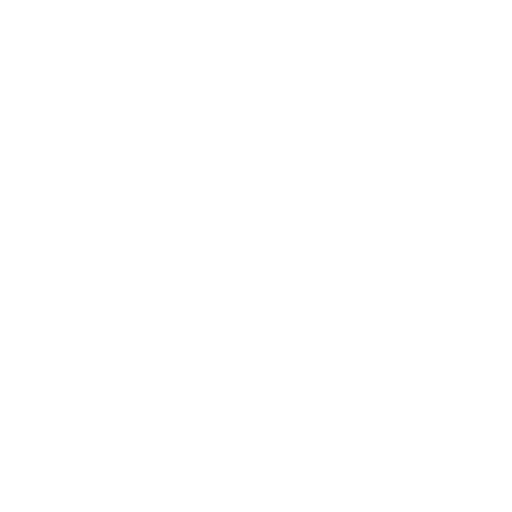
t = 0.00 s
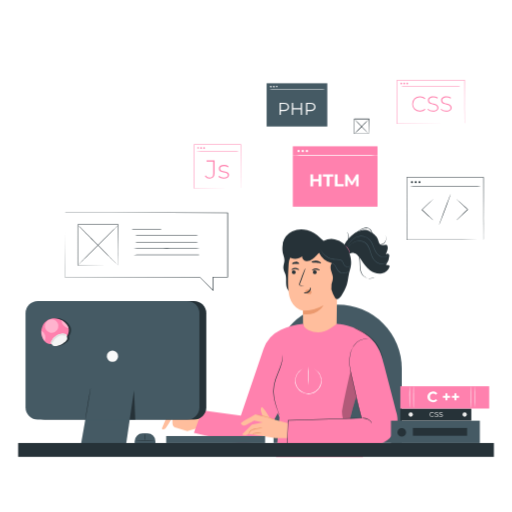
t = 1.00 s
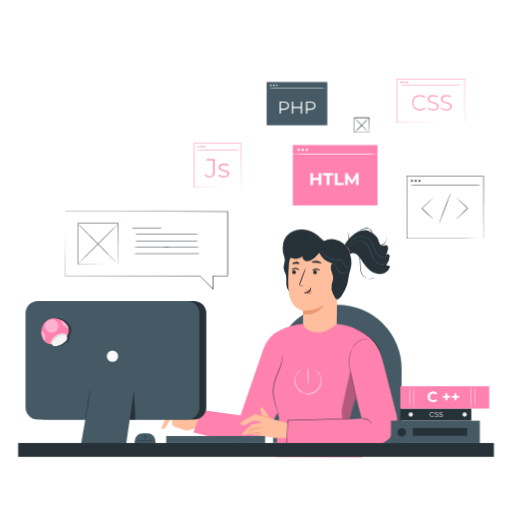
t = 1.09 s
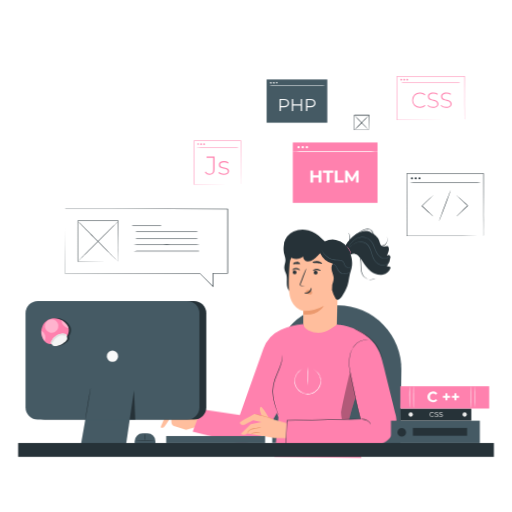
t = 1.28 s
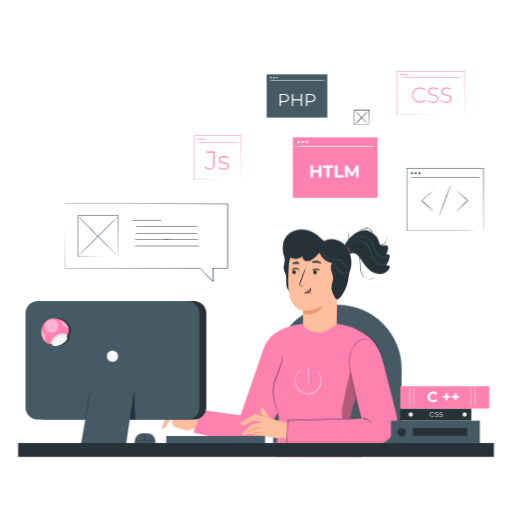
t = 1.66 s
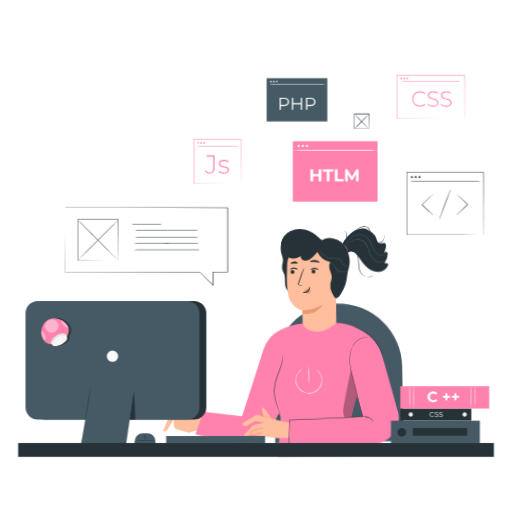
t = 2.13 s

The animated SVG that drew these frames (rendered in a browser with its animation timeline set to each time). Animation: 5 CSS @keyframes rules; one cycle of 2.50 s, repeats indefinitely.

<svg class="animated" id="freepik_stories-coding" xmlns="http://www.w3.org/2000/svg" viewBox="0 0 500 500" version="1.1" xmlns:xlink="http://www.w3.org/1999/xlink" xmlns:svgjs="http://svgjs.com/svgjs"><style>svg#freepik_stories-coding:not(.animated) .animable {opacity: 0;}svg#freepik_stories-coding.animated #freepik--background-simple--inject-268 {animation: 1.5s Infinite  linear wind;animation-delay: 0s;}svg#freepik_stories-coding.animated #freepik--Character--inject-268 {animation: 1s 1 forwards cubic-bezier(.36,-0.01,.5,1.38) slideRight,1.5s Infinite  linear wind;animation-delay: 0s,1s;}svg#freepik_stories-coding.animated #freepik--Screens--inject-268 {animation: 1s 1 forwards cubic-bezier(.36,-0.01,.5,1.38) zoomIn,1.5s Infinite  linear floating;animation-delay: 0s,1s;}svg#freepik_stories-coding.animated #freepik--Desk--inject-268 {animation: 1s 1 forwards linear slideLeft;animation-delay: 0s;}            @keyframes wind {                0% {                    transform: rotate( 0deg );                }                25% {                    transform: rotate( 1deg );                }                75% {                    transform: rotate( -1deg );                }            }                    @keyframes slideRight {                0% {                    opacity: 0;                    transform: translateX(30px);                }                100% {                    opacity: 1;                    transform: translateX(0);                }            }                    @keyframes zoomIn {                0% {                    opacity: 0;                    transform: scale(0.5);                }                100% {                    opacity: 1;                    transform: scale(1);                }            }                    @keyframes floating {                0% {                    opacity: 1;                    transform: translateY(0px);                }                50% {                    transform: translateY(-10px);                }                100% {                    opacity: 1;                    transform: translateY(0px);                }            }                    @keyframes slideLeft {                0% {                    opacity: 0;                    transform: translateX(-30px);                }                100% {                    opacity: 1;                    transform: translateX(0);                }            }        .animator-hidden { display: none; }</style><g id="freepik--background-simple--inject-268" class="animable animator-hidden" style="transform-origin: 263.589px 226.604px;"><path d="M452.33,152.76l-1.37-4c-11.47-34-40.48-59.64-75.92-65.48A93.77,93.77,0,0,0,361.24,82c-33.31-.59-66.4,16.78-84.84,44.53C265.56,142.83,259,163,242.9,174.21c-20.88,14.64-49.27,8.73-73.94,2.25s-53.09-12.31-73.9,2.41c-13,9.22-20.13,25-22.87,40.7C65,261.23,85.53,304.7,118.26,331.47s75.83,38.4,118.09,39.64c59.21,1.74,120.16-16.83,163.51-57.2S466.36,210.3,452.33,152.76Z" style="fill: rgb(235, 235, 235); transform-origin: 263.589px 226.604px;" id="elwvv3jilsrt9" class="animable"></path></g><g id="freepik--Character--inject-268" class="animable" style="transform-origin: 275.105px 334.235px;"><path d="M329.72,297.41h0A62.61,62.61,0,0,1,392.33,360v72.6a0,0,0,0,1,0,0H267.11a0,0,0,0,1,0,0V360A62.61,62.61,0,0,1,329.72,297.41Z" style="fill: rgb(69, 90, 100); transform-origin: 329.72px 365.005px;" id="el7zaocvfrcgq" class="animable"></path><path d="M171.18,397.4l-6.3,4.46-7,16.81s1.9,1.28,3.37-.08,7.09-11.13,7.09-11.13l0,5.78a4.64,4.64,0,0,0,4.11,4.58l10.38,3.24,12.74-3.63,1.09-15.16Z" style="fill: rgb(255, 190, 157); transform-origin: 177.27px 409.23px;" id="elir2d88a1w5f" class="animable"></path><path d="M284.37,285.63c-3.12-.9-4.65-4.47-4.93-7.7s.25-6.57-.63-9.69c-.63-2.22-1.95-4.26-2.12-6.56-.18-2.48,1-4.87,1.08-7.35.09-3.47-2-6.69-2-10.16-.07-4.8.79-12.73,5.59-12.46s12.49,8.68,11.88,13.44" style="fill: rgb(38, 50, 56); transform-origin: 284.52px 258.667px;" id="el6rwtudhq51p" class="animable"></path><path d="M329.72,245.89l-.1,4.8-1,71.76c-.11,8.33-7.36,14.87-16.28,14.68h0c-9-.19-16.33-7.16-16.35-15.58,0-8.84-.22-18.14-.22-18.14s-11.38-1.89-13.74-16.74c-1.17-7.38-.8-19.49-.18-29.39a15.69,15.69,0,0,1,17.3-14.62Z" style="fill: rgb(255, 190, 157); transform-origin: 305.493px 289.854px;" id="elj8kues6thrj" class="animable"></path><path d="M284.93,265.71a1.92,1.92,0,0,0,1.84,1.93,1.82,1.82,0,0,0,2-1.72A1.89,1.89,0,0,0,286.9,264,1.82,1.82,0,0,0,284.93,265.71Z" style="fill: rgb(38, 50, 56); transform-origin: 286.85px 265.821px;" id="el82aj8agwwmj" class="animable"></path><path d="M284.52,263.58c.23.25,1.68-.82,3.73-.81s3.55,1,3.77.78-.13-.56-.79-1a5.28,5.28,0,0,0-3-.93,5,5,0,0,0-3,1C284.62,263,284.4,263.47,284.52,263.58Z" style="fill: rgb(38, 50, 56); transform-origin: 288.287px 262.619px;" id="el9nlghdevo4d" class="animable"></path><path d="M305.45,265.71a1.9,1.9,0,0,0,1.83,1.93,1.84,1.84,0,0,0,2-1.72,1.9,1.9,0,0,0-1.84-1.92A1.81,1.81,0,0,0,305.45,265.71Z" style="fill: rgb(38, 50, 56); transform-origin: 307.365px 265.819px;" id="elks424ge1d8c" class="animable"></path><path d="M304.66,264c.24.25,1.68-.81,3.73-.81s3.55,1,3.78.78-.13-.56-.79-1a5.33,5.33,0,0,0-3-.93,5.05,5.05,0,0,0-3,1C304.76,263.4,304.55,263.85,304.66,264Z" style="fill: rgb(38, 50, 56); transform-origin: 308.436px 263.039px;" id="elp94jrw1filp" class="animable"></path><path d="M297.23,279.16a14.45,14.45,0,0,0-3.33-.6c-.53-.05-1-.16-1.11-.51a2.7,2.7,0,0,1,.35-1.55l1.55-4c2.15-5.67,3.7-10.34,3.47-10.42s-2.15,4.44-4.3,10.12c-.52,1.4-1,2.73-1.49,4a3.1,3.1,0,0,0-.27,2,1.32,1.32,0,0,0,.86.76,3.47,3.47,0,0,0,.89.13A13.13,13.13,0,0,0,297.23,279.16Z" style="fill: rgb(38, 50, 56); transform-origin: 295.111px 270.658px;" id="el8hw45ikvc1x" class="animable"></path><path d="M295.81,303.41a37.75,37.75,0,0,0,19.89-5.3s-4.83,10.2-19.69,8.81Z" style="fill: rgb(235, 153, 110); transform-origin: 305.755px 302.58px;" id="elc2fedw1ov" class="animable"></path><path d="M298.09,284.1a3.7,3.7,0,0,1,3.31-1.37,3.37,3.37,0,0,1,2.33,1.25,2.13,2.13,0,0,1,.16,2.44,2.46,2.46,0,0,1-2.68.68,7.8,7.8,0,0,1-2.62-1.56,2.28,2.28,0,0,1-.59-.61.68.68,0,0,1,0-.76" style="fill: rgb(235, 153, 110); transform-origin: 301.042px 284.977px;" id="elg4zl2h7qnh" class="animable"></path><path d="M303.26,280.58c-.34,0-.34,2.21-2.24,3.78s-4.28,1.34-4.29,1.65c0,.14.52.43,1.52.46a5.56,5.56,0,0,0,3.59-1.25,4.8,4.8,0,0,0,1.73-3.17C303.66,281.12,303.41,280.57,303.26,280.58Z" style="fill: rgb(38, 50, 56); transform-origin: 300.16px 283.525px;" id="eluqrq71epcdq" class="animable"></path><path d="M304.13,255.93c.21.56,2.25.3,4.66.59s4.35.94,4.66.44c.15-.24-.19-.76-1-1.3a8.14,8.14,0,0,0-7.1-.78C304.49,255.23,304.05,255.67,304.13,255.93Z" style="fill: rgb(38, 50, 56); transform-origin: 308.803px 255.772px;" id="el3xdy7ku2w4j" class="animable"></path><path d="M285.27,257.65c.36.47,1.77,0,3.47,0s3.14.31,3.47-.17c.14-.24-.08-.71-.71-1.15a4.85,4.85,0,0,0-2.82-.76,4.79,4.79,0,0,0-2.77.94C285.31,256.94,285.11,257.42,285.27,257.65Z" style="fill: rgb(38, 50, 56); transform-origin: 288.734px 256.712px;" id="elpji2jx7vuw" class="animable"></path><path d="M335.19,241.33c3.09-8.39,15.95-21,25.84-15.4,10.83,6.16,7,10.44,10.91,13.28.93.67,5.33-.79,5.94.19,1.61,2.59.24,5.94-1.13,8.66a4.67,4.67,0,0,0,1-.26,1.81,1.81,0,0,1,2.47,1.75,16.89,16.89,0,0,1-3.35,9.19,5.35,5.35,0,0,0,2.07.07,1.28,1.28,0,0,1,1.41,1.69,10.18,10.18,0,0,1-7.45,6.34c-4.13.85-8.49-.65-11.86-3.18s-5.91-6-8.19-9.57c-1.33-2.05-2.64-4.21-4.62-5.65s-4.83-2-6.86-.64" style="fill: rgb(38, 50, 56); transform-origin: 357.807px 245.811px;" id="elvm898ro5slh" class="animable"></path><path d="M341.35,247.48s0-.16,0-.39a3.32,3.32,0,0,0-.25-1,16.05,16.05,0,0,0-1.61-3,18.83,18.83,0,0,0-2.11-2.74c-.6-.64-1.05-1-1-1a2.9,2.9,0,0,1,1.26.77,13.64,13.64,0,0,1,2.29,2.72,11.57,11.57,0,0,1,1.52,3.22,2.72,2.72,0,0,1,.11,1.11C341.49,247.37,341.37,247.5,341.35,247.48Z" style="fill: rgb(255, 129, 174); transform-origin: 338.976px 243.416px;" id="elfxc236dmb64" class="animable"></path><path d="M366.46,270.5s-.11.11-.36.27a6.19,6.19,0,0,1-1.14.61,9.41,9.41,0,0,1-4.68.62,9.83,9.83,0,0,1-6.2-3.18,10.07,10.07,0,0,1-2-3.7,19.73,19.73,0,0,1-.73-4.41c-.19-3-.07-5.93-.61-8.47a12,12,0,0,0-1.23-3.43,7.84,7.84,0,0,0-2.08-2.35,6.44,6.44,0,0,0-4.26-1.44,10,10,0,0,0-1.66.35,1.51,1.51,0,0,1,.39-.22,4.78,4.78,0,0,1,1.25-.34,6.55,6.55,0,0,1,4.5,1.35,8.13,8.13,0,0,1,2.23,2.44,12.15,12.15,0,0,1,1.33,3.54c.58,2.61.47,5.54.66,8.54a19.81,19.81,0,0,0,.7,4.3,9.76,9.76,0,0,0,1.85,3.53,9.79,9.79,0,0,0,10.45,2.68C365.92,270.81,366.43,270.45,366.46,270.5Z" style="fill: rgb(38, 50, 56); transform-origin: 353.985px 258.431px;" id="el875vs6redos" class="animable"></path><path d="M376.44,230.13a2.46,2.46,0,0,1,.29.56,5.68,5.68,0,0,1,.38,1.78,6.44,6.44,0,0,1-.47,2.84,6,6,0,0,1-2.45,2.93,6.44,6.44,0,0,1-4.55.73,6.2,6.2,0,0,1-4.27-3.09,17.52,17.52,0,0,1-1.72-5.59c-.4-1.95-.78-4.06-2.1-5.65a4.87,4.87,0,0,0-2.5-1.58,6.54,6.54,0,0,0-2.92-.05,15.65,15.65,0,0,0-5.22,2.23,47.21,47.21,0,0,0-7.76,5.93,51.13,51.13,0,0,0-4.49,4.83l-1.12,1.41a2.23,2.23,0,0,1-.41.48,3.14,3.14,0,0,1,.33-.54c.22-.35.58-.84,1-1.47a42.6,42.6,0,0,1,4.4-5,45.08,45.08,0,0,1,7.75-6.07,16.13,16.13,0,0,1,5.38-2.32,6.9,6.9,0,0,1,3.16.05A5.45,5.45,0,0,1,362,224.3c1.44,1.75,1.81,3.95,2.2,5.89a17.27,17.27,0,0,0,1.63,5.45,5.78,5.78,0,0,0,3.94,2.91,6.14,6.14,0,0,0,4.28-.63,5.77,5.77,0,0,0,2.37-2.72,6.52,6.52,0,0,0,.54-2.72A7.76,7.76,0,0,0,376.44,230.13Z" style="fill: rgb(38, 50, 56); transform-origin: 357.126px 230.719px;" id="elp5n7egkcnsp" class="animable"></path><path d="M338.88,226.6a4.1,4.1,0,0,1,1.09,1.65,8.31,8.31,0,0,1-1.56,9.07,4.16,4.16,0,0,1-1.58,1.2c-.05-.07.56-.52,1.31-1.44a8.88,8.88,0,0,0,1.49-8.69C339.23,227.27,338.8,226.64,338.88,226.6Z" style="fill: rgb(38, 50, 56); transform-origin: 338.754px 232.56px;" id="elshhmfstxaql" class="animable"></path><path d="M340.36,245.06a18.77,18.77,0,0,0-13.49-11.43A17.46,17.46,0,0,0,316,235.1a17.21,17.21,0,0,1-3.37-2.85,29.49,29.49,0,0,0-12.7-7.55,21.05,21.05,0,0,0-14.58,1.13,16.44,16.44,0,0,0-9,11.25,13.54,13.54,0,0,0,4.84,13.3c4,3,10,3.07,13.85-.1-.27,2.19,1.65,4.22,3.82,4.63a8.11,8.11,0,0,0,6.17-1.8,46.63,46.63,0,0,0,4.76-4.57c.59-.57,1.2-1.12,1.82-1.65a17.92,17.92,0,0,0,12.5,10c-1.72,1.87-1.57,4.8-.86,7.24s1.86,4.82,1.81,7.36c0,2.14-.95,4.15-1.36,6.25a13.65,13.65,0,0,0,1.21,8.66c.51,1,1.14,2.46,1.71,3.45,1,1.78,1,1.78,2.48,2.23,3.06.95,8.34-10.16,9.7-14.57,1.14-3.68,1.58-10.28,2.91-13.89C344.05,257.14,342.6,250.78,340.36,245.06Z" style="fill: rgb(38, 50, 56); transform-origin: 309.491px 258.016px;" id="el3dbz8qgvkzo" class="animable"></path><path d="M342.42,259a1.42,1.42,0,0,1-.21.33,3.06,3.06,0,0,1-.84.73,4.24,4.24,0,0,1-4,.15,3.62,3.62,0,0,1-1.12-.86,5.35,5.35,0,0,1-.78-1.28,15.73,15.73,0,0,0-1.36-2.84,4.24,4.24,0,0,0-2.88-1.54,28.56,28.56,0,0,0-3.76-.16,16.45,16.45,0,0,1-3.82-.53,17.48,17.48,0,0,1-3.34-1.32,16.56,16.56,0,0,1-4.75-3.73,14.25,14.25,0,0,1-2.26-3.39,8.69,8.69,0,0,1-.43-1,1.27,1.27,0,0,1-.11-.38,21.51,21.51,0,0,0,3.07,4.53,17,17,0,0,0,4.7,3.56,18.43,18.43,0,0,0,3.25,1.25,16.43,16.43,0,0,0,3.7.5,27,27,0,0,1,3.83.18,4.71,4.71,0,0,1,3.18,1.75,15.07,15.07,0,0,1,1.37,3,5.19,5.19,0,0,0,.7,1.2,3.48,3.48,0,0,0,1,.8,4.14,4.14,0,0,0,3.76,0A5.88,5.88,0,0,0,342.42,259Z" style="fill: rgb(69, 90, 100); transform-origin: 327.59px 251.91px;" id="elchlxplo9g8u" class="animable"></path><path d="M340.11,265s-.18.27-.63.61a6.57,6.57,0,0,1-2.12,1.06,6.88,6.88,0,0,1-3.53.12,7.28,7.28,0,0,1-3.75-2.17,17.86,17.86,0,0,1-2.26-3.65,9.21,9.21,0,0,0-2-2.73,4.75,4.75,0,0,0-1.94-1.11,7.16,7.16,0,0,1-.84-.17,1.85,1.85,0,0,1,.88,0,4.4,4.4,0,0,1,2.14,1,9.31,9.31,0,0,1,2.17,2.78,18.18,18.18,0,0,0,2.22,3.53,7,7,0,0,0,3.47,2.06,6.86,6.86,0,0,0,3.32,0A11,11,0,0,0,340.11,265Z" style="fill: rgb(69, 90, 100); transform-origin: 331.575px 261.936px;" id="elcj7myt3l8r5" class="animable"></path><path d="M379.52,247.58a1.45,1.45,0,0,1-.14.56,4.22,4.22,0,0,1-.9,1.43,5.5,5.5,0,0,1-2.26,1.43,6,6,0,0,1-3.53.14c-2.63-.64-5.1-3-6.61-6.12s-2.46-6.83-4.77-10a10.07,10.07,0,0,0-4.38-3.42,11.8,11.8,0,0,0-5.16-.75,13.43,13.43,0,0,0-8,3.56,19.13,19.13,0,0,0-3.8,4.73c-.72,1.25-1,2-1.07,2a1.84,1.84,0,0,1,.19-.56,15.73,15.73,0,0,1,.71-1.51,18.12,18.12,0,0,1,3.72-4.9,13.69,13.69,0,0,1,8.25-3.77,12.1,12.1,0,0,1,5.39.76,10.34,10.34,0,0,1,4.6,3.58c2.4,3.29,3.24,7.08,4.79,10.08s3.8,5.33,6.27,6a5.74,5.74,0,0,0,3.35-.06,5.06,5.06,0,0,0,3.39-3.14Z" style="fill: rgb(69, 90, 100); transform-origin: 359.23px 240.847px;" id="eld7yulztino" class="animable"></path><path d="M379.14,254.6s-.11.16-.36.43a11.51,11.51,0,0,1-1.23,1.06,9.76,9.76,0,0,1-2.24,1.25,7.29,7.29,0,0,1-3.37.51,11.16,11.16,0,0,1-7.37-4.62,16.82,16.82,0,0,1-2.34-4.68c-.6-1.7-1.07-3.5-1.71-5.28a15.4,15.4,0,0,0-2.59-4.78,8.18,8.18,0,0,0-4.15-2.69,11.74,11.74,0,0,0-8.34,1.06,22.85,22.85,0,0,0-4.77,3.38l-1.19,1.08a2.45,2.45,0,0,1-.43.37,2,2,0,0,1,.36-.44c.24-.28.61-.67,1.12-1.16a20.81,20.81,0,0,1,4.74-3.55,12,12,0,0,1,8.64-1.2,8.64,8.64,0,0,1,4.41,2.82,15.92,15.92,0,0,1,2.69,4.93c.65,1.81,1.12,3.61,1.7,5.3a16.94,16.94,0,0,0,2.24,4.55,10.91,10.91,0,0,0,7,4.54,7.08,7.08,0,0,0,3.23-.41,10.11,10.11,0,0,0,2.22-1.15C378.58,255.14,379.11,254.57,379.14,254.6Z" style="fill: rgb(69, 90, 100); transform-origin: 359.095px 246.445px;" id="elj5zi31fu7r9" class="animable"></path><path d="M271.21,403.43l1.69,4.22-3.33,38.49h84.95l-3.79-11.51,10.56.54c16.29.82,29.6-13.73,26.43-29.73-.1-.48-.2-1-.33-1.44-5.27-20.59-12.44-48.27-14.93-56.44-4.13-13.51-13.32-19.93-13.32-19.93H359c-12.71-10.37-30-11.29-30-11.29l-6.37,4.28a22.2,22.2,0,0,1-21.53,1.77,9.64,9.64,0,0,1-5.25-6.05h0A74.79,74.79,0,0,0,274.14,322a31.8,31.8,0,0,0-16.79,18.75l-22.19,65-37.78-5.11-8.08,22.06,38.28,9.12a31.25,31.25,0,0,0,36.37-15l7.26-13.35m70.66,5.2h0s3.63-13.92,5.84-21.41l5.36,21Z" style="fill: rgb(255, 129, 174); transform-origin: 288.745px 381.24px;" id="elthykpbusmd" class="animable"></path><path d="M370.76,435.39l-.44,0-1.28,0-5,0-18.71.07-65.11.09H280v-.25c.33-7.94.69-16.27,1.05-24.87v-.24h.24l24.19-.76L353.07,408l-.23.31c-1.78-6.49-3.23-12.81-4.63-18.84s-2.65-11.81-3.88-17.25q-.88-4.08-1.73-7.92a57.2,57.2,0,0,1-1.36-7.47,38.31,38.31,0,0,1,0-7,32.6,32.6,0,0,1,1.16-6.33,19.51,19.51,0,0,1,5.66-9.24,14.25,14.25,0,0,1,7.31-3.4,11.84,11.84,0,0,1,5.05.28,9.52,9.52,0,0,1,1.23.45c.27.11.4.18.4.18s-.55-.25-1.65-.55a12,12,0,0,0-5-.21,14.18,14.18,0,0,0-7.18,3.43,19.31,19.31,0,0,0-5.53,9.14,32.87,32.87,0,0,0-1.12,6.28,37.72,37.72,0,0,0,0,7,56.19,56.19,0,0,0,1.38,7.42c.57,2.55,1.15,5.19,1.76,7.91,1.23,5.44,2.54,11.2,3.91,17.23s2.87,12.35,4.66,18.82l.08.3h-.31L305.51,410l-24.2.76.25-.25c-.37,8.6-.73,16.93-1.07,24.87l-.25-.26,65.11.1,18.71.07,5,0,1.28,0A3.72,3.72,0,0,1,370.76,435.39Z" style="fill: rgb(38, 50, 56); transform-origin: 325.38px 383.13px;" id="elfp6ll4j21ic" class="animable"></path><path d="M275.92,346.85a2.37,2.37,0,0,1,.05.62c0,.41,0,1,0,1.79a29.29,29.29,0,0,1-1.15,6.47,92.35,92.35,0,0,1-3.32,9.15,62.74,62.74,0,0,0-3.66,11.26,33.93,33.93,0,0,0-.06,11.76,66.4,66.4,0,0,0,2.3,9.4c.84,2.63,1.59,4.74,2.11,6.2l.58,1.68a2.43,2.43,0,0,1,.17.6,2.54,2.54,0,0,1-.27-.56c-.17-.43-.4-1-.67-1.65-.58-1.44-1.38-3.53-2.27-6.16a61.89,61.89,0,0,1-2.42-9.44,33.66,33.66,0,0,1,0-11.93A61.56,61.56,0,0,1,271,364.7c1.4-3.38,2.63-6.43,3.41-9.07a32.09,32.09,0,0,0,1.31-6.38C275.88,347.71,275.87,346.85,275.92,346.85Z" style="fill: rgb(38, 50, 56); transform-origin: 271.375px 376.315px;" id="elochqlxrxtak" class="animable"></path><path d="M353.07,408.27a4.18,4.18,0,0,1,1.78-.23,10.49,10.49,0,0,1,4.21,1,7.82,7.82,0,0,1,3.35,2.75,3.16,3.16,0,0,1,.65,1.67c-.09,0-.3-.62-.95-1.46a8.61,8.61,0,0,0-3.27-2.49,12.66,12.66,0,0,0-4-1.07A13,13,0,0,1,353.07,408.27Z" style="fill: rgb(38, 50, 56); transform-origin: 358.065px 410.742px;" id="el2c1otg1ahwy" class="animable"></path><path d="M345.59,320.1a10.4,10.4,0,0,1,1.59.6c.51.21,1.13.46,1.84.78l2.37,1.16c.88.43,1.81,1,2.82,1.53s2,1.24,3.12,1.94a49.2,49.2,0,0,1,6.55,5.32,33.53,33.53,0,0,1,8.26,12.8,21.76,21.76,0,0,1,.76,2.54c.18.76.35,1.4.42,2a12.42,12.42,0,0,1,.22,1.69,9.72,9.72,0,0,1-.42-1.65c-.09-.54-.29-1.17-.5-1.92s-.49-1.57-.82-2.49a35,35,0,0,0-8.28-12.55,50.78,50.78,0,0,0-6.46-5.29c-1.07-.7-2.09-1.39-3.07-2s-1.9-1.13-2.77-1.58l-2.33-1.22-1.79-.86A11.74,11.74,0,0,1,345.59,320.1Z" style="fill: rgb(38, 50, 56); transform-origin: 359.565px 335.28px;" id="elk403qgtqiqs" class="animable"></path><g id="elg3qr0fqojds"><g style="opacity: 0.3; transform-origin: 340.884px 385.32px;" class="animable"><path d="M342.28,362s-8.44,37.27-8.31,40.92a20.46,20.46,0,0,0,.87,5.66l7,.06.06-.69,5.9-21.09Z" id="el454ydhamgrd" class="animable" style="transform-origin: 340.884px 385.32px;"></path></g></g><path d="M295.9,360.12c0,.06-.89.41-2.31,1.46a13,13,0,0,0-4.33,5.89,12.46,12.46,0,0,0-.69,5,12.18,12.18,0,0,0,1.68,5.53,12.44,12.44,0,0,0,4.5,4.5,11.69,11.69,0,0,0,3.13,1.3,12.17,12.17,0,0,0,3.47.4,12.83,12.83,0,0,0,3.45-.56,13.72,13.72,0,0,0,3.07-1.45,12.6,12.6,0,0,0,4.74-15.31,12.92,12.92,0,0,0-4.62-5.67c-1.46-1-2.41-1.29-2.38-1.35a5,5,0,0,1,.68.24,11.87,11.87,0,0,1,1.82.94A12.83,12.83,0,0,1,314,371.88a13.16,13.16,0,0,1-1.42,5.82,13,13,0,0,1-4.42,4.93,14.43,14.43,0,0,1-3.19,1.53,13.55,13.55,0,0,1-3.6.58,12.87,12.87,0,0,1-6.87-1.78,12.87,12.87,0,0,1-4.66-4.7,12.81,12.81,0,0,1,3.64-16.84,11.8,11.8,0,0,1,1.77-1A5.72,5.72,0,0,1,295.9,360.12Z" style="fill: rgb(255, 255, 255); transform-origin: 301.058px 372.302px;" id="elj0dqk8amjfm" class="animable"></path><path d="M301.05,357.84a82.29,82.29,0,0,1,.26,9.18,82.29,82.29,0,0,1-.26,9.18,79.49,79.49,0,0,1-.26-9.18A79.49,79.49,0,0,1,301.05,357.84Z" style="fill: rgb(255, 255, 255); transform-origin: 301.048px 367.02px;" id="elpy52py3bjxb" class="animable"></path><path d="M268.81,410l-5.5-2.23s-6.39-10.84-7.7-10.32-1.5,3.83,1.1,8.82l-7.23-1.63s-15,8-14.29,8.91,2.12,3.12,5.39,1.22,7.55-4.17,7.55-4.17l8.45,1.91-10.65,2-9.57,9.73s3.45,2.3,6.16-.49l26.5,4.17h11.22l.6-14.83Z" style="fill: rgb(255, 190, 157); transform-origin: 258.003px 412.676px;" id="elqsq5a4f2vq" class="animable"></path><path d="M242.52,423.68c.12.06.56-.74,1.45-1.82a7.86,7.86,0,0,1,1.82-1.58,8,8,0,0,1,2.79-.89c4.33-.76,7.82-1.56,7.78-1.78s-3.58.21-7.93,1a7.61,7.61,0,0,0-3.05,1.07,7.17,7.17,0,0,0-1.87,1.86A4.66,4.66,0,0,0,242.52,423.68Z" style="fill: rgb(235, 153, 110); transform-origin: 249.44px 420.618px;" id="elbmm7rqr1539" class="animable"></path><path d="M246.68,424.5c.1,0,.15-.55.87-.75s1.93-.38,3.16-.58c2.5-.4,4.57-.49,4.58-.73s-2.11-.49-4.7-.08a13.4,13.4,0,0,0-3.26.86,1.31,1.31,0,0,0-.75.86C246.53,424.37,246.63,424.51,246.68,424.5Z" style="fill: rgb(235, 153, 110); transform-origin: 250.928px 423.321px;" id="elo2fgjfth2q" class="animable"></path><path d="M268.08,409.68a18.9,18.9,0,0,1-2.65-.75c-1.62-.5-3.87-1.13-6.38-1.76l-6.43-1.62a13.79,13.79,0,0,1-2.63-.81,15.51,15.51,0,0,1,2.72.46c1.66.34,4,.83,6.47,1.47a64.63,64.63,0,0,1,6.37,1.91A11.88,11.88,0,0,1,268.08,409.68Z" style="fill: rgb(235, 153, 110); transform-origin: 259.035px 407.21px;" id="eloq3axu0k11q" class="animable"></path></g><g id="freepik--Screens--inject-268" class="animable" style="transform-origin: 267.945px 181.085px;"><path d="M360.31,130.74a8.06,8.06,0,0,1-.06-1.08q0-1.12-.06-3c0-2.58-.06-6.15-.11-10.41l.22.23-14.46,0c0,.06.5-.49.26-.26h0v3.87c0,1.28,0,2.53,0,3.74,0,2.43,0,4.72,0,6.82l-.23-.22,10.42.11,3,.06c.69,0,1.07,0,1.09.05a6.11,6.11,0,0,1-1,.06l-2.91,0-10.56.12h-.22v-.23c0-2.1,0-4.39,0-6.82,0-1.21,0-2.46,0-3.74v-3.87h0c-.23.24.32-.32.26-.26l14.46,0h.23v.22c0,4.32-.09,7.94-.11,10.56q0,1.8-.06,2.91A9.61,9.61,0,0,1,360.31,130.74Z" style="fill: rgb(38, 50, 56); transform-origin: 353.137px 123.368px;" id="elyhjqlfiaw7" class="animable"></path><path d="M360.31,116.43c.1.1-3.05,3.4-7,7.37a100.12,100.12,0,0,1-7.4,7,99.43,99.43,0,0,1,7-7.37A95.65,95.65,0,0,1,360.31,116.43Z" style="fill: rgb(38, 50, 56); transform-origin: 353.111px 123.615px;" id="elykk7ci7bvpn" class="animable"></path><path d="M360.08,130.65a92,92,0,0,1-7.24-6.92,96.44,96.44,0,0,1-6.87-7.3,97.87,97.87,0,0,1,7.24,6.93A100.16,100.16,0,0,1,360.08,130.65Z" style="fill: rgb(38, 50, 56); transform-origin: 353.025px 123.54px;" id="el2nibmemgcix" class="animable"></path><path d="M445.93,214.89a4.52,4.52,0,0,1,.77-.88c.61-.6,1.36-1.36,2.24-2.24,1.91-1.88,4.58-4.45,7.54-7.27l.07-.06v.38c-3-2.77-5.67-5.29-7.59-7.13l-2.25-2.2a4.39,4.39,0,0,1-.78-.86,5.55,5.55,0,0,1,.91.71l2.37,2.08c2,1.77,4.71,4.25,7.7,7l.2.19-.2.19-.07.07c-3,2.81-5.67,5.34-7.64,7.15l-2.36,2.13A5.18,5.18,0,0,1,445.93,214.89Z" style="fill: rgb(38, 50, 56); transform-origin: 451.52px 204.76px;" id="el81ct4skc6v" class="animable"></path><path d="M422.87,194.63a4.52,4.52,0,0,1-.77.88l-2.25,2.24c-1.91,1.88-4.57,4.45-7.53,7.27l-.07.06v-.38c3,2.77,5.66,5.29,7.59,7.13l2.25,2.2a4.39,4.39,0,0,1,.78.86,4.91,4.91,0,0,1-.91-.71c-.65-.56-1.44-1.26-2.37-2.08-2-1.77-4.71-4.25-7.7-7l-.2-.19.2-.19.07-.07c3-2.81,5.67-5.34,7.64-7.15l2.36-2.13A5.87,5.87,0,0,1,422.87,194.63Z" style="fill: rgb(38, 50, 56); transform-origin: 417.28px 204.76px;" id="ellrmg6llwfd" class="animable"></path><path d="M428.79,219.66c-.13,0,2.29-6.83,5.4-15.13s5.76-15,5.9-14.95-2.29,6.83-5.41,15.13S428.92,219.71,428.79,219.66Z" style="fill: rgb(38, 50, 56); transform-origin: 434.44px 204.62px;" id="el0gqsefkpx81e" class="animable"></path><path d="M472.12,234.16s0-.4,0-1.14,0-1.84,0-3.26c0-2.86,0-7-.06-12.34,0-10.63-.07-25.81-.11-44.12l.21.21-75,.05h0l.26-.26c0,22,0,42.77,0,60.86l-.24-.24,54.15.12,15.35.06,4.08,0h1.05l.36,0h-1.36l-4,0-15.3.06-54.3.12h-.23v-.23c0-18.09,0-38.86,0-60.86V173h.27l75,0h.22v.22c0,18.36-.08,33.6-.11,44.26,0,5.29,0,9.44-.06,12.29,0,1.4,0,2.48,0,3.22S472.12,234.16,472.12,234.16Z" style="fill: rgb(38, 50, 56); transform-origin: 434.725px 203.64px;" id="el1qs93agv412" class="animable"></path><path d="M472.71,182.33c0,.14-16.93.26-37.8.26s-37.81-.12-37.81-.26,16.92-.26,37.81-.26S472.71,182.18,472.71,182.33Z" style="fill: rgb(38, 50, 56); transform-origin: 434.905px 182.33px;" id="elucitc9p8joi" class="animable"></path><path d="M403.25,177.88a1,1,0,1,1-1-1A1,1,0,0,1,403.25,177.88Z" style="fill: rgb(38, 50, 56); transform-origin: 402.25px 177.88px;" id="elvlfv2ppuhpe" class="animable"></path><path d="M406.93,177.88a1,1,0,1,1-1-1A1,1,0,0,1,406.93,177.88Z" style="fill: rgb(38, 50, 56); transform-origin: 405.93px 177.88px;" id="elqkwm1lvbggj" class="animable"></path><path d="M410.61,177.88a1,1,0,1,1-1-1A1,1,0,0,1,410.61,177.88Z" style="fill: rgb(38, 50, 56); transform-origin: 409.61px 177.88px;" id="el1y41qxor93a" class="animable"></path><rect x="260.34" y="81.31" width="59.25" height="42.24" style="fill: rgb(69, 90, 100); transform-origin: 289.965px 102.43px;" id="elc1er3u1x1xo" class="animable"></rect><path d="M320.06,87.58c0,.14-13.38.26-29.87.26s-29.87-.12-29.87-.26,13.37-.26,29.87-.26S320.06,87.43,320.06,87.58Z" style="fill: rgb(255, 255, 255); transform-origin: 290.19px 87.58px;" id="el51te29fln5e" class="animable"></path><path d="M265.18,84.49a.81.81,0,1,1-.8-.7A.76.76,0,0,1,265.18,84.49Z" style="fill: rgb(255, 255, 255); transform-origin: 264.377px 84.5994px;" id="elaw07g9xd6ce" class="animable"></path><path d="M268.09,84.49a.81.81,0,1,1-.8-.7A.76.76,0,0,1,268.09,84.49Z" style="fill: rgb(255, 255, 255); transform-origin: 267.288px 84.5994px;" id="elvx4dm30ig2o" class="animable"></path><ellipse cx="270.2" cy="84.49" rx="0.8" ry="0.7" style="fill: rgb(255, 255, 255); transform-origin: 270.2px 84.49px;" id="elwjozr7dudbi" class="animable"></ellipse><path d="M282.26,104.42c0,2.54-1.84,4.07-4.87,4.07h-3.2v3.76h-1.26V100.34h4.46C280.42,100.34,282.26,101.87,282.26,104.42Zm-1.26,0c0-1.9-1.26-3-3.64-3h-3.17v5.95h3.17C279.74,107.38,281,106.29,281,104.42Z" style="fill: rgb(255, 255, 255); transform-origin: 277.595px 106.295px;" id="elrdvs1qrnkk" class="animable"></path><path d="M294.93,100.34v11.91h-1.24v-5.5h-7.46v5.5H285V100.34h1.26v5.31h7.46v-5.31Z" style="fill: rgb(255, 255, 255); transform-origin: 289.965px 106.295px;" id="elrh0fnaptyz" class="animable"></path><path d="M308.12,104.42c0,2.54-1.83,4.07-4.86,4.07h-3.2v3.76H298.8V100.34h4.46C306.29,100.34,308.12,101.87,308.12,104.42Zm-1.25,0c0-1.9-1.26-3-3.64-3h-3.17v5.95h3.17C305.61,107.38,306.87,106.29,306.87,104.42Z" style="fill: rgb(255, 255, 255); transform-origin: 303.46px 106.295px;" id="elbtw77ivqq3e" class="animable"></path><path d="M200,172l.78-.86a4.63,4.63,0,0,0,3.92,2.23c2.35,0,3.51-1.34,3.51-4.17V157.86h-6.52V156.7h7.81v12.47c0,3.56-1.65,5.33-4.8,5.33A5.53,5.53,0,0,1,200,172Z" style="fill: rgb(255, 129, 174); transform-origin: 204.75px 165.6px;" id="el70xnuotnquq" class="animable"></path><path d="M213.2,172.78l.58-1a7.65,7.65,0,0,0,4.74,1.59c2.78,0,3.89-1,3.89-2.47,0-3.84-8.73-1-8.73-6.19,0-2,1.66-3.61,5-3.61a8.07,8.07,0,0,1,4.52,1.29l-.58,1a6.78,6.78,0,0,0-4-1.19c-2.57,0-3.71,1.06-3.71,2.48,0,4,8.74,1.16,8.74,6.18,0,2.15-1.85,3.61-5.21,3.61A8.24,8.24,0,0,1,213.2,172.78Z" style="fill: rgb(255, 129, 174); transform-origin: 218.425px 167.786px;" id="elbw029e36x9r" class="animable"></path><path d="M235.2,183.76s0-.28,0-.81,0-1.31,0-2.29c0-2,0-4.95-.06-8.66,0-7.45-.06-18.05-.11-30.8l.22.22-45.87,0c-.06.06.49-.49.26-.25h0v11.42c0,3.75,0,7.41,0,11,0,7.15,0,13.91,0,20.14l-.23-.23,33.15.11,9.37.06,2.48,0H235l.23,0h-.82l-2.44,0-9.31.06-33.3.11h-.23v-.23c0-6.23,0-13,0-20.14,0-3.57,0-7.23,0-11V141.22h0l.26-.27,45.87,0h.22v.22c0,12.81-.08,23.46-.11,30.94,0,3.69,0,6.6-.06,8.61,0,1,0,1.72,0,2.25S235.2,183.76,235.2,183.76Z" style="fill: rgb(255, 129, 174); transform-origin: 212.305px 162.395px;" id="el7m7iheyfyui" class="animable"></path><path d="M235.1,147.52c0,.14-10.25.26-22.9.26s-22.9-.12-22.9-.26,10.25-.27,22.9-.27S235.1,147.37,235.1,147.52Z" style="fill: rgb(255, 129, 174); transform-origin: 212.2px 147.515px;" id="el55b34hq0rdw" class="animable"></path><ellipse cx="193.4" cy="144.41" rx="0.8" ry="0.71" style="fill: rgb(255, 129, 174); transform-origin: 193.4px 144.41px;" id="elx4hpakpe4s" class="animable"></ellipse><path d="M197.13,144.41a.81.81,0,1,1-.8-.71A.76.76,0,0,1,197.13,144.41Z" style="fill: rgb(255, 129, 174); transform-origin: 196.326px 144.509px;" id="elbvzaigawwcg" class="animable"></path><path d="M200.06,144.41a.81.81,0,1,1-.8-.71A.76.76,0,0,1,200.06,144.41Z" style="fill: rgb(255, 129, 174); transform-origin: 199.256px 144.509px;" id="elsa6v0dfl64f" class="animable"></path><path d="M402.47,101.58a7.39,7.39,0,0,1,7.67-7.51,7.05,7.05,0,0,1,5.26,2.05l-.67.7a6.18,6.18,0,0,0-4.54-1.75,6.51,6.51,0,1,0,0,13,6.19,6.19,0,0,0,4.54-1.77l.67.7a7.07,7.07,0,0,1-5.26,2.07A7.39,7.39,0,0,1,402.47,101.58Z" style="fill: rgb(255, 129, 174); transform-origin: 408.934px 101.57px;" id="elfwbar2x0j1f" class="animable"></path><path d="M417.43,107.07l.49-.8a7.06,7.06,0,0,0,4.88,1.86c3,0,4.27-1.29,4.27-2.9,0-4.44-9.23-1.77-9.23-7.23,0-2.09,1.6-3.93,5.24-3.93a8,8,0,0,1,4.46,1.33l-.41.87A7.32,7.32,0,0,0,423.08,95c-2.88,0-4.17,1.33-4.17,3,0,4.44,9.24,1.82,9.24,7.19,0,2.09-1.67,3.91-5.33,3.91A7.6,7.6,0,0,1,417.43,107.07Z" style="fill: rgb(255, 129, 174); transform-origin: 422.79px 101.586px;" id="elsyotf5b56es" class="animable"></path><path d="M430.3,107.07l.49-.8a7,7,0,0,0,4.88,1.86c3,0,4.27-1.29,4.27-2.9,0-4.44-9.24-1.77-9.24-7.23,0-2.09,1.61-3.93,5.25-3.93a8,8,0,0,1,4.45,1.33l-.4.87A7.32,7.32,0,0,0,436,95c-2.88,0-4.17,1.33-4.17,3,0,4.44,9.24,1.82,9.24,7.19,0,2.09-1.67,3.91-5.33,3.91A7.6,7.6,0,0,1,430.3,107.07Z" style="fill: rgb(255, 129, 174); transform-origin: 435.685px 101.587px;" id="elrg1ac8cjsai" class="animable"></path><path d="M453.61,120.81s0-.28,0-.79,0-1.28,0-2.25c0-2,0-4.87-.06-8.56,0-7.39-.06-18-.11-31l.21.21-65.89.05h0l.26-.26c0,15.11,0,29.5,0,42.56l-.24-.24,47.4.12,13.59.06,3.63,0h.94a2.06,2.06,0,0,1,.33,0h-.3l-.91,0-3.58,0-13.54.06-47.56.12h-.24v-.24c0-13.06,0-27.45,0-42.56V78h.26l65.89.06h.21v.2c-.05,13-.09,23.67-.11,31.09,0,3.67,0,6.54,0,8.51q0,1.44,0,2.22C453.63,120.56,453.61,120.81,453.61,120.81Z" style="fill: rgb(255, 129, 174); transform-origin: 420.72px 99.445px;" id="elkqslqexjrl" class="animable"></path><path d="M453.61,84.57c0,.14-14.76.26-33,.26s-33-.12-33-.26,14.76-.26,33-.26S453.61,84.42,453.61,84.57Z" style="fill: rgb(255, 129, 174); transform-origin: 420.61px 84.57px;" id="elk12usntijqd" class="animable"></path><path d="M392.59,81.46a.81.81,0,1,1-.8-.71A.76.76,0,0,1,392.59,81.46Z" style="fill: rgb(255, 129, 174); transform-origin: 391.786px 81.5594px;" id="el6bepg4cln14" class="animable"></path><path d="M395.52,81.46a.81.81,0,1,1-.8-.71A.76.76,0,0,1,395.52,81.46Z" style="fill: rgb(255, 129, 174); transform-origin: 394.716px 81.5594px;" id="el26v2t894u7u" class="animable"></path><path d="M398.45,81.46a.81.81,0,1,1-.8-.71A.76.76,0,0,1,398.45,81.46Z" style="fill: rgb(255, 129, 174); transform-origin: 397.646px 81.5594px;" id="elbwso9zstflb" class="animable"></path><rect x="285.9" y="142.86" width="82.74" height="58.98" style="fill: rgb(255, 129, 174); transform-origin: 327.27px 172.35px;" id="elwbt2pwroz0o" class="animable"></rect><path d="M313.81,170.24V182H311.1v-4.8h-5.32V182h-2.71V170.24h2.71v4.62h5.32v-4.62Z" style="fill: rgb(255, 255, 255); transform-origin: 308.44px 176.12px;" id="el8ia5etpvyi5" class="animable"></path><path d="M319,172.45h-3.75v-2.21h10.21v2.21h-3.75V182H319Z" style="fill: rgb(255, 255, 255); transform-origin: 320.355px 176.12px;" id="ellxrxw4ld5sl" class="animable"></path><path d="M326.92,170.24h2.71v9.5h5.87V182h-8.58Z" style="fill: rgb(255, 255, 255); transform-origin: 331.21px 176.12px;" id="eljfszcwdb4tn" class="animable"></path><path d="M347.68,182l0-7-3.45,5.78H343l-3.43-5.63V182H337V170.24h2.24l4.39,7.28,4.31-7.28h2.22l0,11.71Z" style="fill: rgb(255, 255, 255); transform-origin: 343.58px 176.12px;" id="eltopwj53i9lp" class="animable"></path><path d="M369.3,151.61c0,.14-18.68.26-41.72.26s-41.71-.12-41.71-.26,18.67-.26,41.71-.26S369.3,151.46,369.3,151.61Z" style="fill: rgb(255, 255, 255); transform-origin: 327.585px 151.61px;" id="el2dfij8pbmcn" class="animable"></path><path d="M292.66,147.3a1.12,1.12,0,1,1-1.12-1A1.06,1.06,0,0,1,292.66,147.3Z" style="fill: rgb(255, 255, 255); transform-origin: 291.546px 147.419px;" id="elffvxhpfeoo4" class="animable"></path><path d="M296.72,147.3a1.12,1.12,0,1,1-1.12-1A1.06,1.06,0,0,1,296.72,147.3Z" style="fill: rgb(255, 255, 255); transform-origin: 295.606px 147.419px;" id="el2kzi7h82683" class="animable"></path><path d="M300.78,147.3a1.12,1.12,0,1,1-1.12-1A1.06,1.06,0,0,1,300.78,147.3Z" style="fill: rgb(255, 255, 255); transform-origin: 299.666px 147.419px;" id="ele7asswwi91n" class="animable"></path><path d="M115.37,259a.8.8,0,0,1,0-.2v-.55c0-.51,0-1.22,0-2.14,0-1.89,0-4.61-.06-8.06,0-6.93-.07-16.79-.12-28.6l.23.22-39.55,0c-.06.05.49-.49.26-.25h0v5.36c0,1.78,0,3.55,0,5.29v10.22c0,6.64,0,12.91,0,18.66l-.22-.23,28.6.12,8.06.06,2.14,0,.55,0h0l-.53,0-2.1,0-8,.06-28.74.12h-.23V259c0-5.75,0-12,0-18.66V219.46h0c-.24.23.31-.33.26-.27l39.55,0h.22v.23c0,11.87-.08,21.78-.11,28.74,0,3.43,0,6.14-.06,8q0,1.35,0,2.1c0,.22,0,.39,0,.53A1,1,0,0,1,115.37,259Z" style="fill: rgb(38, 50, 56); transform-origin: 95.6446px 239.133px;" id="eli1v2psjlhbk" class="animable"></path><path d="M115.37,219.84c.1.1-8.65,9-19.54,19.85S76,259.28,75.92,259.18s8.64-9,19.54-19.86S115.27,219.74,115.37,219.84Z" style="fill: rgb(38, 50, 56); transform-origin: 95.6451px 239.51px;" id="el4vjvkba8kml" class="animable"></path><path d="M114.74,258.75c-.1.1-8.82-8.53-19.47-19.27s-19.21-19.54-19.11-19.64,8.82,8.53,19.48,19.27S114.84,258.64,114.74,258.75Z" style="fill: rgb(38, 50, 56); transform-origin: 95.45px 239.295px;" id="elv1aovstp2np" class="animable"></path><path d="M197.82,230.05c0,.14-15.72.26-35.1.26s-35.09-.12-35.09-.26,15.71-.26,35.09-.26S197.82,229.91,197.82,230.05Z" style="fill: rgb(38, 50, 56); transform-origin: 162.725px 230.05px;" id="elvikm9dro8a" class="animable"></path><path d="M197.82,236.36c0,.14-15.72.26-35.1.26s-35.09-.12-35.09-.26,15.71-.26,35.09-.26S197.82,236.21,197.82,236.36Z" style="fill: rgb(38, 50, 56); transform-origin: 162.725px 236.36px;" id="el6pmh052g0w9" class="animable"></path><path d="M197.82,242.66c0,.15-15.72.26-35.1.26s-35.09-.11-35.09-.26,15.71-.26,35.09-.26S197.82,242.52,197.82,242.66Z" style="fill: rgb(38, 50, 56); transform-origin: 162.725px 242.66px;" id="elwag37q7b1z" class="animable"></path><path d="M197.82,249c0,.14-15.72.26-35.1.26s-35.09-.12-35.09-.26,15.71-.26,35.09-.26S197.82,248.82,197.82,249Z" style="fill: rgb(38, 50, 56); transform-origin: 162.725px 249px;" id="elrg0l0nvzqpa" class="animable"></path><path d="M159.38,223.74c0,.15-7.23.27-16.13.27s-16.13-.12-16.13-.27,7.22-.26,16.13-.26S159.38,223.6,159.38,223.74Z" style="fill: rgb(38, 50, 56); transform-origin: 143.25px 223.745px;" id="elzi25y48jhq" class="animable"></path><path d="M63.36,207.51H75.13l32.93,0,114.3.2h.25V208c0,19.5,0,40.64,0,62.58v.26H208.07l.26-.26v13.59l-.44-.44-13-13,.18.07L63.36,270.7h-.18v-.17c0-19.64.08-35.41.1-46.28,0-5.41,0-9.6,0-12.45,0-1.4,0-2.48,0-3.21s0-1.08,0-1.08,0,.38,0,1.12,0,1.82,0,3.24c0,2.86,0,7.06,0,12.48,0,10.85.06,26.58.1,46.18l-.18-.18,131.74-.08h.11l.07.07,13,13-.45.19V270.27h14.55l-.26.26c0-21.94,0-43.08,0-62.58l.25.25-114.13-.44-33-.16-8.81,0-2.28,0Z" style="fill: rgb(38, 50, 56); transform-origin: 142.895px 245.84px;" id="el2vxmcv7rvxz" class="animable"></path></g><g id="freepik--Desk--inject-268" class="animable animator-active" style="transform-origin: 250.005px 370.07px;"><rect x="381.77" y="410.84" width="86.8" height="21.78" style="fill: rgb(69, 90, 100); transform-origin: 425.17px 421.73px;" id="el1yliknafwsui" class="animable"></rect><rect x="403.22" y="417.95" width="52.9" height="7.56" style="fill: rgb(38, 50, 56); transform-origin: 429.67px 421.73px;" id="elow1ji4sbrcm" class="animable"></rect><path d="M396.55,422.17a4.23,4.23,0,1,1-4.23-4.22A4.22,4.22,0,0,1,396.55,422.17Z" style="fill: rgb(38, 50, 56); transform-origin: 392.32px 422.18px;" id="elxn9q0fr6umg" class="animable"></path><rect x="390.92" y="398.97" width="69.33" height="11.78" style="fill: rgb(38, 50, 56); transform-origin: 425.585px 404.86px;" id="el9gf6trdk99a" class="animable"></rect><rect x="390.92" y="377.2" width="86.8" height="21.78" style="fill: rgb(255, 129, 174); transform-origin: 434.32px 388.09px;" id="el3abtid1ziou" class="animable"></rect><path d="M417.35,387.54a5.62,5.62,0,0,1,9.73-3.47l-1.51,1.4a3.32,3.32,0,0,0-2.57-1.19,3.27,3.27,0,0,0,0,6.53,3.27,3.27,0,0,0,2.57-1.21l1.51,1.4a5.6,5.6,0,0,1-9.73-3.46Z" style="fill: rgb(255, 255, 255); transform-origin: 422.215px 387.549px;" id="eliv8cf01pg8" class="animable"></path><path d="M439.43,388.43h-2.54v2.48H435v-2.48h-2.52v-1.78H435v-2.47h1.88v2.47h2.54Z" style="fill: rgb(255, 255, 255); transform-origin: 435.955px 387.545px;" id="el4o5wjpyb1sx" class="animable"></path><path d="M448.25,388.43h-2.54v2.48h-1.88v-2.48h-2.52v-1.78h2.52v-2.47h1.88v2.47h2.54Z" style="fill: rgb(255, 255, 255); transform-origin: 444.78px 387.545px;" id="els1eqk8uq43q" class="animable"></path><path d="M403.82,398.37c-.14,0-.26-4.74-.26-10.59s.12-10.6.26-10.6.26,4.75.26,10.6S404,398.37,403.82,398.37Z" style="fill: rgb(250, 250, 250); transform-origin: 403.82px 387.775px;" id="el3h4f3rtdkw" class="animable"></path><path d="M400,398.37c-.14,0-.26-4.74-.26-10.59s.12-10.6.26-10.6a106,106,0,0,1,.26,10.6A105.69,105.69,0,0,1,400,398.37Z" style="fill: rgb(250, 250, 250); transform-origin: 400.017px 387.775px;" id="elilagsjskn4" class="animable"></path><path d="M463.9,398.37a105.69,105.69,0,0,1-.26-10.59,106,106,0,0,1,.26-10.6c.14,0,.26,4.75.26,10.6S464,398.37,463.9,398.37Z" style="fill: rgb(250, 250, 250); transform-origin: 463.883px 387.775px;" id="el8o5leue44tc" class="animable"></path><path d="M460.12,398.37c-.14,0-.26-4.74-.26-10.59s.12-10.6.26-10.6.26,4.75.26,10.6S460.26,398.37,460.12,398.37Z" style="fill: rgb(250, 250, 250); transform-origin: 460.12px 387.775px;" id="el34m6y9olzcm" class="animable"></path><path d="M419.6,404.72a2.27,2.27,0,0,1,2.38-2.34,2,2,0,0,1,1.81.91l-.46.32a1.57,1.57,0,0,0-1.35-.69,1.8,1.8,0,0,0,0,3.6,1.58,1.58,0,0,0,1.35-.67l.46.31a2,2,0,0,1-1.81.92A2.28,2.28,0,0,1,419.6,404.72Z" style="fill: rgb(235, 235, 235); transform-origin: 421.694px 404.73px;" id="el6cv7jo8k0zx" class="animable"></path><path d="M424.37,406.51l.29-.5a2.72,2.72,0,0,0,1.64.52c.88,0,1.24-.3,1.24-.75,0-1.21-3-.26-3-2.09,0-.75.65-1.31,1.83-1.31a3,3,0,0,1,1.63.43l-.27.5a2.38,2.38,0,0,0-1.36-.4c-.84,0-1.2.33-1.2.77,0,1.25,3,.3,3,2.08,0,.8-.7,1.32-1.9,1.32A3.15,3.15,0,0,1,424.37,406.51Z" style="fill: rgb(235, 235, 235); transform-origin: 426.27px 404.73px;" id="el8ry78jl8x9v" class="animable"></path><path d="M428.67,406.51l.29-.5a2.69,2.69,0,0,0,1.64.52c.88,0,1.24-.3,1.24-.75,0-1.21-3-.26-3-2.09,0-.75.65-1.31,1.83-1.31a3,3,0,0,1,1.63.43l-.27.5a2.38,2.38,0,0,0-1.36-.4c-.84,0-1.2.33-1.2.77,0,1.25,3,.3,3,2.08,0,.8-.7,1.32-1.9,1.32A3.15,3.15,0,0,1,428.67,406.51Z" style="fill: rgb(235, 235, 235); transform-origin: 430.57px 404.73px;" id="elhjracg3vpqi" class="animable"></path><circle cx="401.12" cy="404.86" r="2.1" style="fill: rgb(235, 235, 235); transform-origin: 401.12px 404.86px;" id="elwmmrbr7jqup" class="animable"></circle><circle cx="453.75" cy="404.86" r="2.1" style="fill: rgb(235, 235, 235); transform-origin: 453.75px 404.86px;" id="elljwak7h78l" class="animable"></circle><rect x="31.65" y="294" width="169.82" height="115.71" rx="12" style="fill: rgb(38, 50, 56); transform-origin: 116.56px 351.855px;" id="eljfh5n2zzp9" class="animable"></rect><polygon points="88.18 382.21 78.78 435.44 122.9 435.44 130.89 381.12 88.18 382.21" style="fill: rgb(69, 90, 100); transform-origin: 104.835px 408.28px;" id="ela28pys3apzo" class="animable"></polygon><rect x="24.91" y="294" width="169.82" height="115.71" rx="12" style="fill: rgb(69, 90, 100); transform-origin: 109.82px 351.855px;" id="eljnj5oala3k" class="animable"></rect><polygon points="126.69 409.71 130.89 381.12 132.06 409.71 126.69 409.71" style="fill: rgb(38, 50, 56); transform-origin: 129.375px 395.415px;" id="ell6t4agc48" class="animable"></polygon><path d="M88.42,379.25c.14,0-.93,7.11-2.39,15.82s-2.75,15.76-2.9,15.74.93-7.11,2.39-15.82S88.28,379.23,88.42,379.25Z" style="fill: rgb(38, 50, 56); transform-origin: 85.7742px 395.03px;" id="elnrln74277cc" class="animable"></path><path d="M115.39,347.85a5.57,5.57,0,1,1-5.57-5.57A5.56,5.56,0,0,1,115.39,347.85Z" style="fill: rgb(250, 250, 250); transform-origin: 109.82px 347.85px;" id="elzm4723rs7d" class="animable"></path><path d="M109.82,353.44a5.59,5.59,0,1,1,5.59-5.59A5.6,5.6,0,0,1,109.82,353.44Zm0-11.13a5.54,5.54,0,1,0,5.54,5.54A5.55,5.55,0,0,0,109.82,342.31Z" style="fill: rgb(38, 50, 56); transform-origin: 109.82px 347.85px;" id="elb221o6whm86" class="animable"></path><path d="M67.41,328.44s2.62-3.7,1.73-7.81h0s0-1.33-2-3.94A14.58,14.58,0,0,0,65,314.42a15.9,15.9,0,0,0-2.27-1.65c-.27-.17-.44-.26-.44-.26h0a13.7,13.7,0,0,0-9.68-1.45A12.62,12.62,0,0,0,46,314.73a9.74,9.74,0,0,0-1.51,2.07A14.53,14.53,0,0,0,43,328.4c.08.26.17.52.27.77l0,.09c0,.09.07.18.11.26l.08.18c.09.21.17.41.27.61a13.88,13.88,0,0,0,.82,1.45,7.41,7.41,0,0,0,1.11,1.51h0a7.74,7.74,0,0,0,6.84,2.7,4.37,4.37,0,0,0,2.33,2c1.93.44,5.07-.53,7.35-1.75s5.55-3.55,5.5-5.54a9.45,9.45,0,0,0-.35-2.21Z" style="fill: rgb(38, 50, 56); transform-origin: 55.8662px 324.409px;" id="el5x5ohytw3cq" class="animable"></path><path d="M50.45,311.06a12.55,12.55,0,0,0-6.55,3.67,9.78,9.78,0,0,0-1.52,2.07c-1.33,2.56-3.62,7.49-.69,13.51s7.27,5.87,9.23,5.59,14.38-7.46,14.38-7.46,3.8-5.35.71-10.33C63.36,313.85,57.68,309.51,50.45,311.06Z" style="fill: rgb(255, 129, 174); transform-origin: 53.7437px 323.372px;" id="el7z70o83cnam" class="animable"></path><path d="M49.54,334.23s1.34,3.28,3.27,3.71,5.06-.53,7.34-1.75,5.55-3.55,5.5-5.54-1-4.2-1.33-4.38a11.49,11.49,0,0,0-9.18,1.45A12.19,12.19,0,0,0,49.54,334.23Z" style="fill: rgb(245, 245, 245); transform-origin: 57.5953px 331.965px;" id="el213395e8v8" class="animable"></path><g id="elkrq9i8qndmj"><g style="opacity: 0.4; transform-origin: 50.4475px 318.377px;" class="animable"><path d="M56.26,315.25a6.6,6.6,0,1,1-8.95-2.68A6.6,6.6,0,0,1,56.26,315.25Z" style="fill: rgb(255, 255, 255); transform-origin: 50.4475px 318.377px;" id="eljrrc0fucb2" class="animable"></path></g></g><g id="elxy0i1e17gl"><g style="opacity: 0.4; transform-origin: 42.3788px 328.07px;" class="animable"><path d="M43.62,333.27a8.39,8.39,0,0,0,.44-5.89,8.19,8.19,0,0,0-3.67-4.51,16,16,0,0,0,1,6.65A12.13,12.13,0,0,0,43.62,333.27Z" style="fill: rgb(255, 255, 255); transform-origin: 42.3788px 328.07px;" id="elkc0regelofc" class="animable"></path></g></g><g id="elamkruui1ce8"><g style="opacity: 0.4; transform-origin: 63.5891px 316.575px;" class="animable"><path d="M67.06,320.64a8.44,8.44,0,0,1-5.16-2.87,7.47,7.47,0,0,1-1.77-5.26,18.26,18.26,0,0,1,4.94,4.19C67.05,319.32,67.06,320.64,67.06,320.64Z" style="fill: rgb(255, 255, 255); transform-origin: 63.5891px 316.575px;" id="el6ux6illuuec" class="animable"></path></g></g><path d="M49.56,334.19a2.18,2.18,0,0,0,.24.76.67.67,0,0,0,.68.33c.29-.07.45-.35.58-.61a15.49,15.49,0,0,1,6.07-6.23,7.65,7.65,0,0,1,3.38-1.09c1.08,0,2.13.27,3.21.33a1.59,1.59,0,0,0,.81-.12c.24-.12.23-.4.17-.66a.93.93,0,0,0-.38-.63c-2.84-1.17-6.36-.31-9,1.22a15,15,0,0,0-5.75,6.7" style="fill: rgb(224, 224, 224); transform-origin: 57.148px 330.507px;" id="elmfokzpcjso" class="animable"></path><rect x="162.27" y="425.81" width="96.61" height="6.81" style="fill: rgb(69, 90, 100); transform-origin: 210.575px 429.215px;" id="elq1204z966kq" class="animable"></rect><path d="M139.16,423.19H144a7.76,7.76,0,0,1,7.76,7.76v1.67a0,0,0,0,1,0,0h-20.3a0,0,0,0,1,0,0v-1.67A7.76,7.76,0,0,1,139.16,423.19Z" style="fill: rgb(69, 90, 100); transform-origin: 141.61px 427.905px;" id="el0jxa5ixng8m" class="animable"></path><path d="M151.41,430.5a93.38,93.38,0,0,1-9.78.26,93.5,93.5,0,0,1-9.79-.26,90.33,90.33,0,0,1,9.79-.26A90.21,90.21,0,0,1,151.41,430.5Z" style="fill: rgb(38, 50, 56); transform-origin: 141.625px 430.498px;" id="eljgxu7zf9zy9" class="animable"></path><path d="M141.78,423.11a12.28,12.28,0,0,1,.17,3.59,12.83,12.83,0,0,1-.36,3.57,12.5,12.5,0,0,1-.16-3.58A12.94,12.94,0,0,1,141.78,423.11Z" style="fill: rgb(38, 50, 56); transform-origin: 141.69px 426.69px;" id="elpnidyzl4rxe" class="animable"></path><rect x="17.71" y="432.62" width="464.59" height="13.52" style="fill: rgb(38, 50, 56); transform-origin: 250.005px 439.38px;" id="el821xl0p8ngj" class="animable"></rect></g><defs>     <filter id="active" height="200%">         <feMorphology in="SourceAlpha" result="DILATED" operator="dilate" radius="2"></feMorphology>                <feFlood flood-color="#32DFEC" flood-opacity="1" result="PINK"></feFlood>        <feComposite in="PINK" in2="DILATED" operator="in" result="OUTLINE"></feComposite>        <feMerge>            <feMergeNode in="OUTLINE"></feMergeNode>            <feMergeNode in="SourceGraphic"></feMergeNode>        </feMerge>    </filter>    <filter id="hover" height="200%">        <feMorphology in="SourceAlpha" result="DILATED" operator="dilate" radius="2"></feMorphology>                <feFlood flood-color="#ff0000" flood-opacity="0.5" result="PINK"></feFlood>        <feComposite in="PINK" in2="DILATED" operator="in" result="OUTLINE"></feComposite>        <feMerge>            <feMergeNode in="OUTLINE"></feMergeNode>            <feMergeNode in="SourceGraphic"></feMergeNode>        </feMerge>            <feColorMatrix type="matrix" values="0   0   0   0   0                0   1   0   0   0                0   0   0   0   0                0   0   0   1   0 "></feColorMatrix>    </filter></defs></svg>